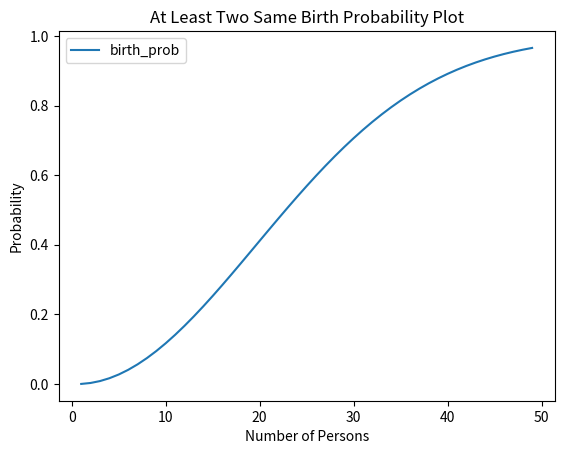

The script that saved this image:
#%%

# The probability of same birth day among N persons
import matplotlib.pyplot as plt

num_of_persons = range(1, 50)
NUM_DAYS_PER_YEAR = 365
no_same_birth_prob = 1

# one point: (number of persons, probability)
at_least_two_same_birth_probs = []
for n in num_of_persons:
    no_same_birth_prob = ((NUM_DAYS_PER_YEAR - (n - 1)) / NUM_DAYS_PER_YEAR) * no_same_birth_prob
    at_least_two_same_birth_probs.append(1 - no_same_birth_prob)

plt.plot(num_of_persons, at_least_two_same_birth_probs, label='birth_prob')
plt.xlabel('Number of Persons')
plt.ylabel('Probability')
plt.title("At Least Two Same Birth Probability Plot")
plt.legend()

# plt.show()
